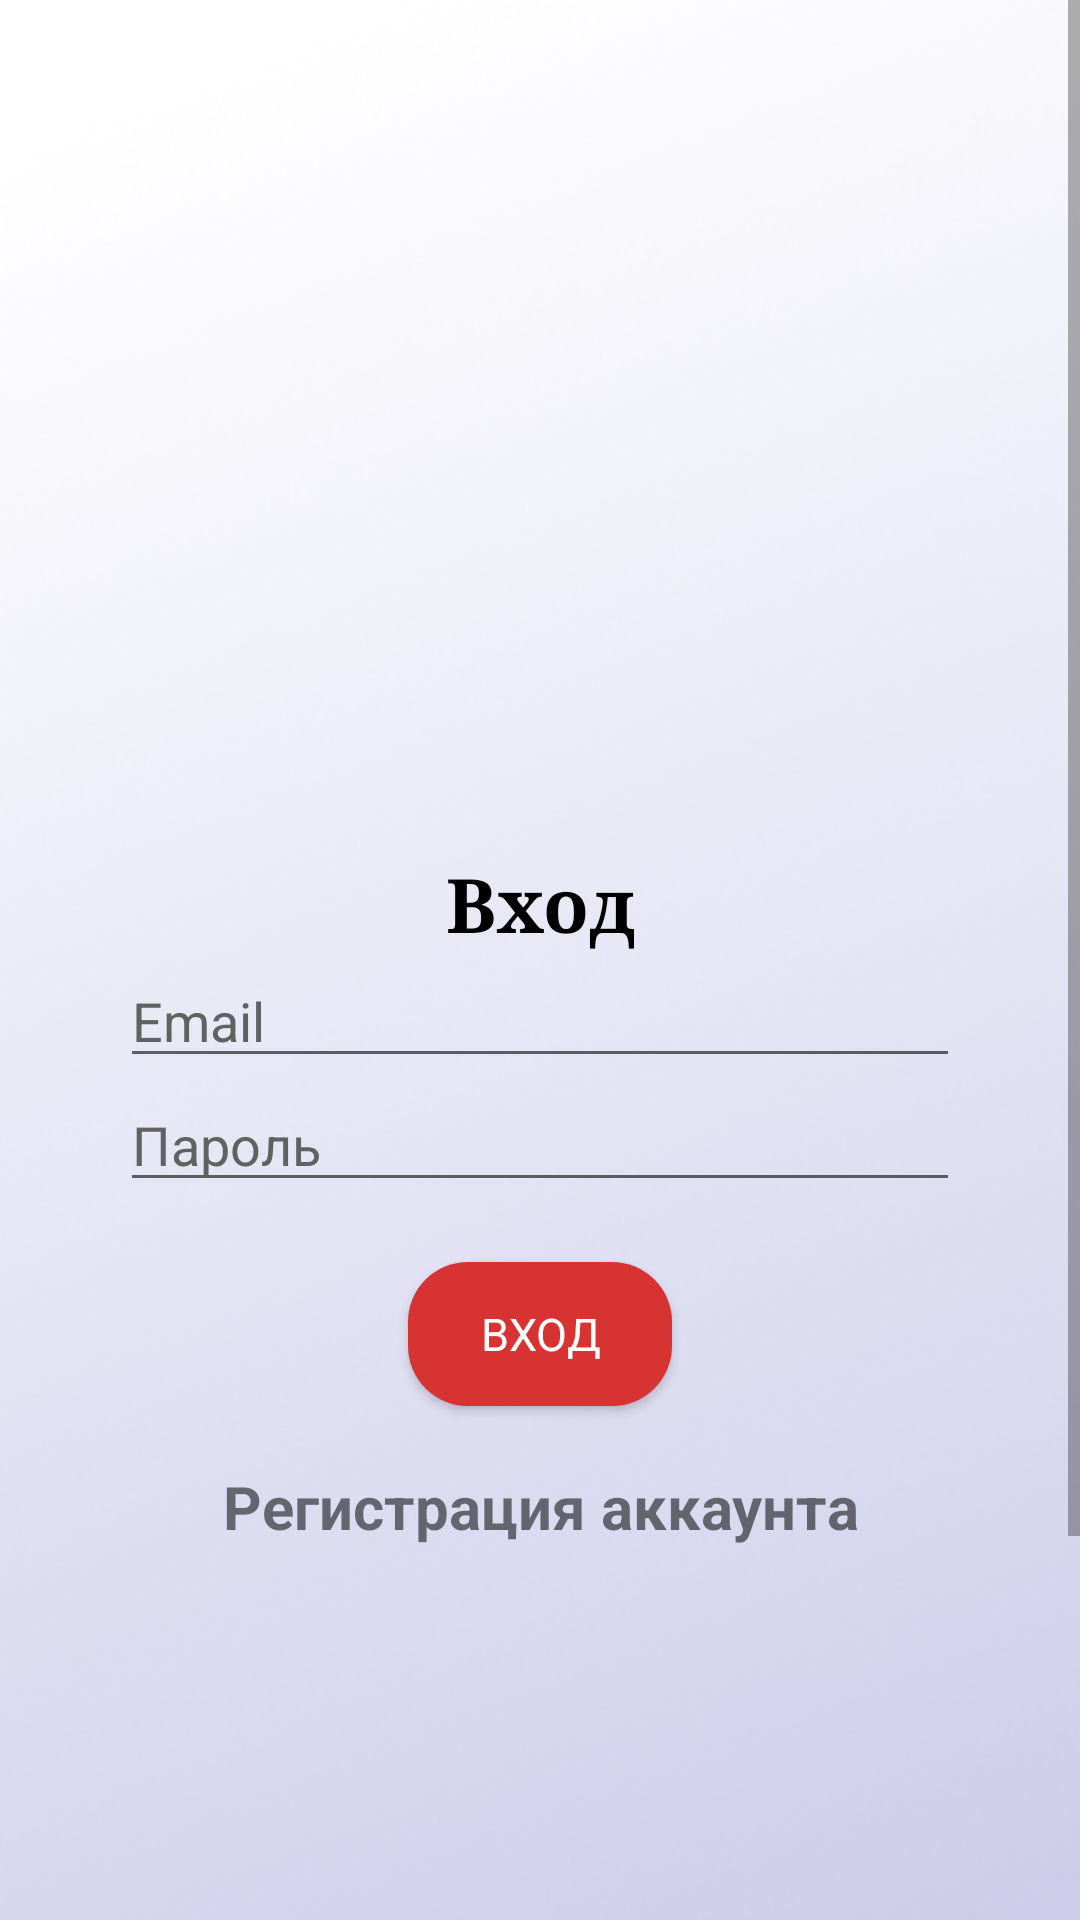

This screen was rendered from an Android layout file. Write that file and the resources it references.
<!-- AndroidManifest.xml: application theme Theme.AppCompat.Light -->
<!-- res/layout/fragment_login.xml -->
<?xml version="1.0" encoding="utf-8"?>
<ScrollView xmlns:android="http://schemas.android.com/apk/res/android"
    xmlns:app="http://schemas.android.com/apk/res-auto"
    xmlns:tools="http://schemas.android.com/tools"
    android:layout_width="match_parent"
    android:layout_height="match_parent"
    android:fillViewport="true">

    <LinearLayout
        android:id="@+id/main"
        android:layout_width="match_parent"
        android:layout_height="wrap_content"
        android:orientation="vertical"
        android:paddingStart="40dp"
        android:paddingEnd="40dp"
        android:background="@drawable/background_b"
        android:gravity="center"
        tools:context=".Login">

        <TextView
            android:text="@string/login"
            android:fontFamily="serif"
            android:textSize="25sp"
            android:textStyle="bold"
            android:gravity="center"
            android:textColor="@color/black"
            android:layout_width="match_parent"
            android:layout_height="wrap_content" />

        <EditText
            android:id="@+id/email"
            android:layout_width="match_parent"
            android:layout_height="wrap_content"
            android:focusable="true"
            android:focusableInTouchMode="true"
            android:autofillHints="emailAddress"
            android:fontFamily="sans-serif"
            android:hint="@string/email"
            android:inputType="textEmailAddress"
            android:textColor="@android:color/black"
            android:textColorHint="#616161"
            tools:ignore="VisualLintTextFieldSize" />

        <EditText
            android:id="@+id/password"
            android:layout_width="match_parent"
            android:layout_height="wrap_content"
            android:focusable="true"
            android:focusableInTouchMode="true"
            android:autofillHints="newPassword"
            android:fontFamily="sans-serif"
            android:hint="@string/password"
            android:inputType="textPassword"
            android:textColor="@android:color/black"
            android:textColorHint="#616161" />

        <Space
            android:layout_height="20dp"
            android:layout_width="match_parent"/>

        <ProgressBar
            android:id="@+id/progressBar"
            android:visibility="gone"
            android:layout_width="wrap_content"
            android:layout_height="wrap_content" />

        <Button
            android:id="@+id/btn_login"
            android:layout_width="wrap_content"
            android:layout_height="wrap_content"
            android:background="@drawable/shape"
            android:paddingHorizontal="10dp"
            android:paddingStart="15dp"
            android:paddingEnd="15dp"
            android:text="@string/login"
            android:fontFamily="sans-serif"
            android:textColor="@color/white"
            android:padding="10dp"
            android:textSize="15sp" />

        <TextView
            android:textStyle="bold"
            android:textSize="20sp"
            android:gravity="center"
            android:layout_marginTop="20dp"
            android:fontFamily="sans-serif"
            android:id="@+id/registerNow"
            android:text="@string/click_to_register"
            android:layout_width="match_parent"
            android:layout_height="wrap_content" />

    </LinearLayout>
</ScrollView>
<!-- resources referenced by this layout -->
<resources>
  <color name="black">#FF000000</color>
  <color name="white">#FFFFFFFF</color>
  <!-- drawable background_b: png bitmap (drawable, 208537 bytes) -->
  <!-- drawable shape (drawable) -->
  <?xml version="1.0" encoding="utf-8"?>
  <shape xmlns:android="http://schemas.android.com/apk/res/android"
      android:shape="rectangle">
      <solid android:color="#D83333" />
      <corners android:radius="20dp" />
  </shape>
  <string name="click_to_register">Регистрация аккаунта</string>
  <string name="email">Email</string>
  <string name="login">Вход</string>
  <string name="password">Пароль</string>
</resources>
